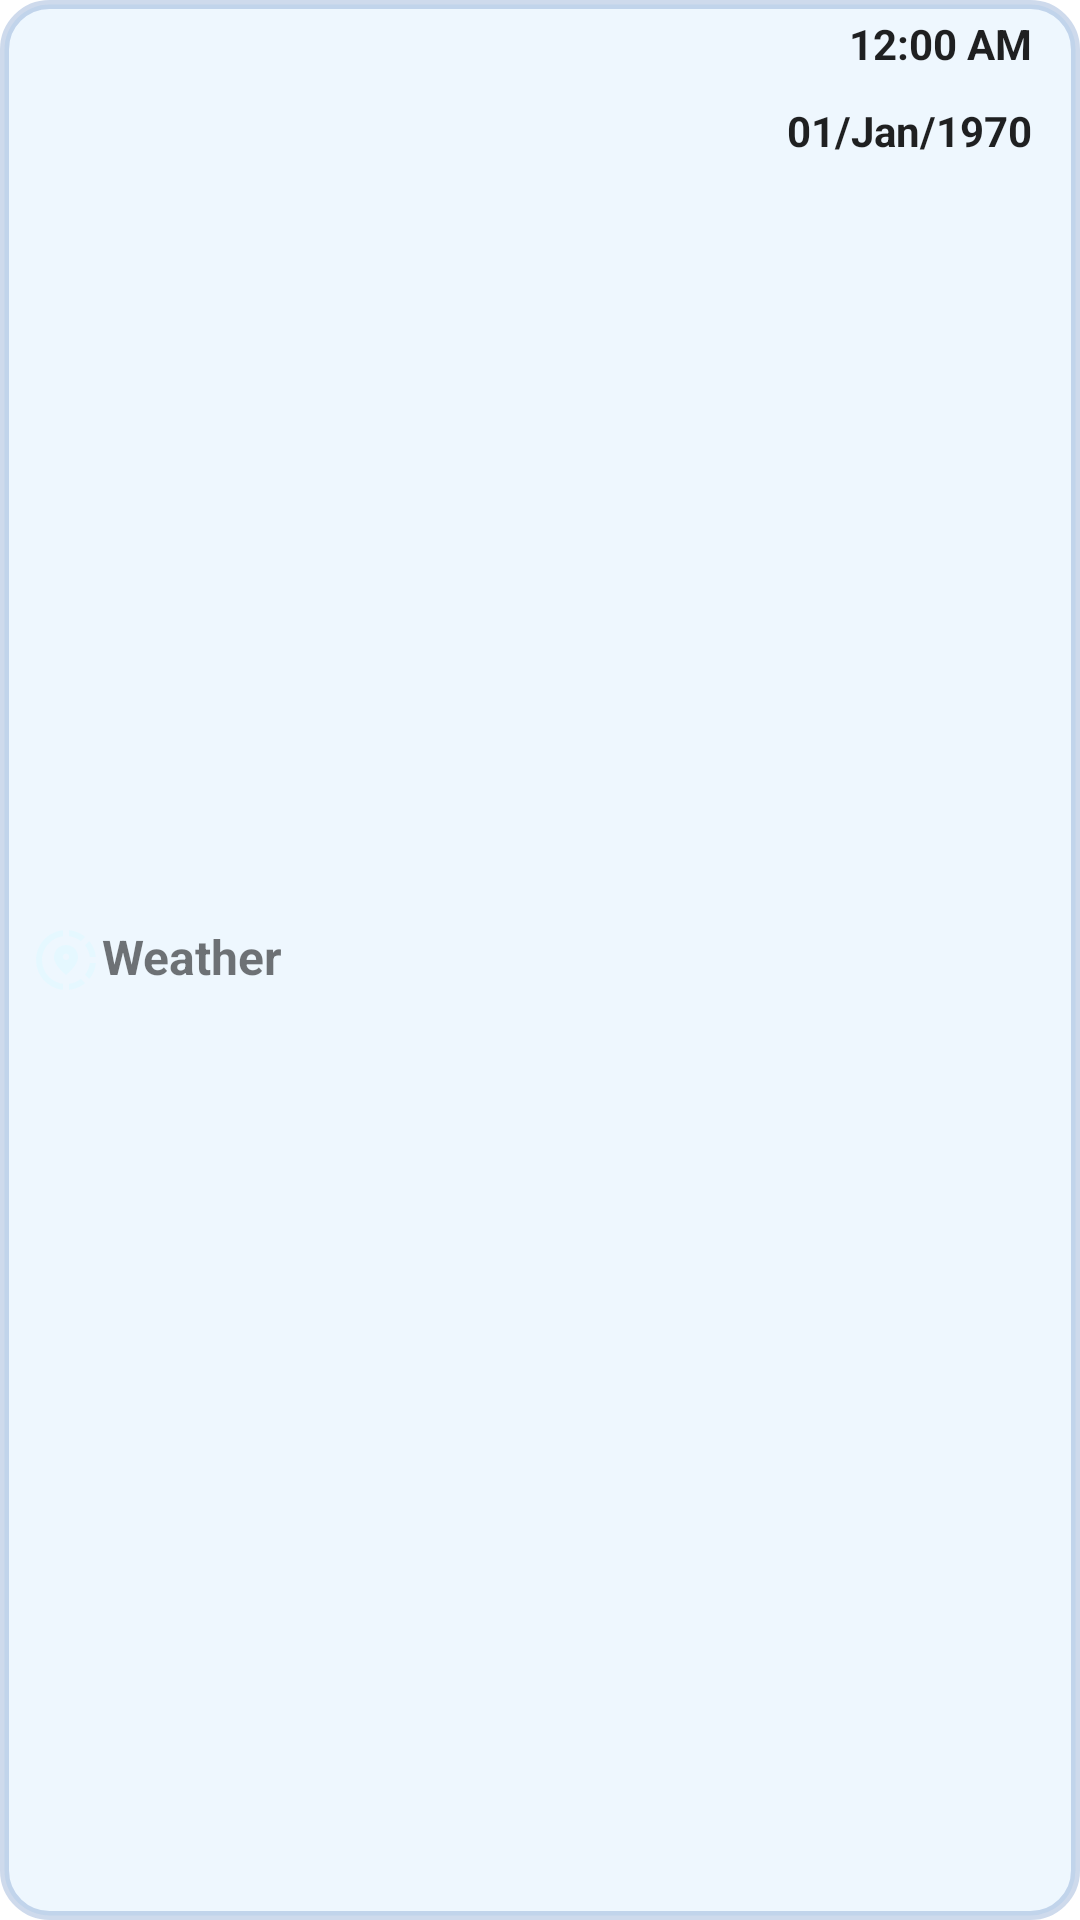

Layout XML and referenced resources for this Android screen:
<!-- AndroidManifest.xml: application theme Theme.Weather -->
<!-- res/layout/fav_co.xml -->
<?xml version="1.0" encoding="utf-8"?>
<LinearLayout xmlns:android="http://schemas.android.com/apk/res/android"
    xmlns:app="http://schemas.android.com/apk/res-auto"
    android:layout_width="match_parent"
    android:layout_height="wrap_content"
    android:layout_margin="15dp"
    android:background="@drawable/fav_recycler_background"
    android:orientation="horizontal"
    android:weightSum="5">


    <TextView
        android:id="@+id/fav_rec_name"
        android:layout_width="0dp"
        android:layout_height="wrap_content"
        android:layout_gravity="center_vertical"
        android:layout_margin="10dp"
        android:layout_weight="3.3"
        android:text="@string/app_name"
        android:textSize="16sp"
        android:textStyle="bold"
        app:drawableStartCompat="@drawable/location_fav" />

    <LinearLayout
        android:layout_width="0dp"
        android:layout_height="wrap_content"
        android:layout_weight="1.7"
        android:orientation="vertical">

        <TextClock
            android:id="@+id/fav_rec_time"
            android:layout_width="wrap_content"
            android:layout_height="wrap_content"
            android:layout_gravity="end"
            android:layout_marginVertical="5dp"
            android:layout_marginEnd="16dp"
            android:text="@string/app_name"
            android:textSize="14sp"

            android:textStyle="bold" />

        <TextClock
            android:id="@+id/fav_rec_date"
            android:layout_width="wrap_content"
            android:layout_height="wrap_content"
            android:layout_gravity="end"
            android:layout_marginVertical="5dp"
            android:layout_marginEnd="16dp"
            android:format12Hour="dd/MMM/yyyy"
            android:text="@string/app_name"
            android:textSize="14sp"
            android:textStyle="bold" />
    </LinearLayout>

</LinearLayout>
<!-- resources referenced by this layout -->
<resources>
  <!-- drawable fav_recycler_background (drawable) -->
  <?xml version="1.0" encoding="utf-8"?>
  <shape xmlns:android="http://schemas.android.com/apk/res/android"
      android:shape="rectangle">
      <stroke
          android:width="3dp"
          android:color="#330D47A1"
          android:dashWidth="50dp" />
      <solid android:color="#2690CAF9" />
      <corners android:radius="15dp"/>
  </shape>
  <!-- drawable location_fav (drawable) -->
  <vector android:height="24dp" android:tint="#E5F8FF"
      android:viewportHeight="24" android:viewportWidth="24"
      android:width="24dp" xmlns:android="http://schemas.android.com/apk/res/android">
      <path android:fillColor="@android:color/white" android:pathData="M13.02,19.93v2.02c2.01,-0.2 3.84,-1 5.32,-2.21l-1.42,-1.43C15.81,19.17 14.48,19.75 13.02,19.93z"/>
      <path android:fillColor="@android:color/white" android:pathData="M4.03,12c0,-4.05 3.03,-7.41 6.95,-7.93V2.05C5.95,2.58 2.03,6.84 2.03,12c0,5.16 3.92,9.42 8.95,9.95v-2.02C7.06,19.41 4.03,16.05 4.03,12z"/>
      <path android:fillColor="@android:color/white" android:pathData="M19.95,11h2.02c-0.2,-2.01 -1,-3.84 -2.21,-5.32l-1.43,1.43C19.19,8.21 19.77,9.54 19.95,11z"/>
      <path android:fillColor="@android:color/white" android:pathData="M18.34,4.26c-1.48,-1.21 -3.32,-2.01 -5.32,-2.21v2.02c1.46,0.18 2.79,0.76 3.9,1.62L18.34,4.26z"/>
      <path android:fillColor="@android:color/white" android:pathData="M18.33,16.9l1.43,1.42c1.21,-1.48 2.01,-3.31 2.21,-5.32h-2.02C19.77,14.46 19.19,15.79 18.33,16.9z"/>
      <path android:fillColor="@android:color/white" android:pathData="M16,11.1C16,8.61 14.1,7 12,7s-4,1.61 -4,4.1c0,1.66 1.33,3.63 4,5.9C14.67,14.73 16,12.76 16,11.1zM12,12c-0.59,0 -1.07,-0.48 -1.07,-1.07c0,-0.59 0.48,-1.07 1.07,-1.07s1.07,0.48 1.07,1.07C13.07,11.52 12.59,12 12,12z"/>
  </vector>
  <string name="app_name">Weather</string>
  <style name="Theme.Weather" parent="Theme.MaterialComponents.DayNight.DarkActionBar">
          
          <item name="colorPrimary">#ffab00</item>
          <item name="colorPrimaryVariant">#00bfff</item>
          <item name="colorOnPrimary">#73dcff</item>
          
          <item name="colorSecondary">#00bfff</item>
          <item name="colorSecondaryVariant">#73dcff</item>
          <item name="colorOnSecondary">#e7f9ff</item>
          <item name="android:statusBarColor" tools:targetApi="l">#00688b</item>
          <item name="alertDialogTheme">@style/Theme.Weather.alert</item>
  
          <item name="dropDownListViewStyle">@style/Theme.Weather.dropDown</item>
      </style>
  <style name="Theme.Weather.alert" parent="Theme.MaterialComponents.DayNight.Dialog.Alert">
          <item name="android:background">#00bfff</item>
          <item name="android:textColor">#e5f8ff</item>
          <item name="colorPrimary">#e5f8ff</item>
      </style>
  <style name="Theme.Weather.dropDown" parent="Widget.AppCompat.Spinner.DropDown">
          <item name="android:background">#00bfff</item>
      </style>
</resources>
